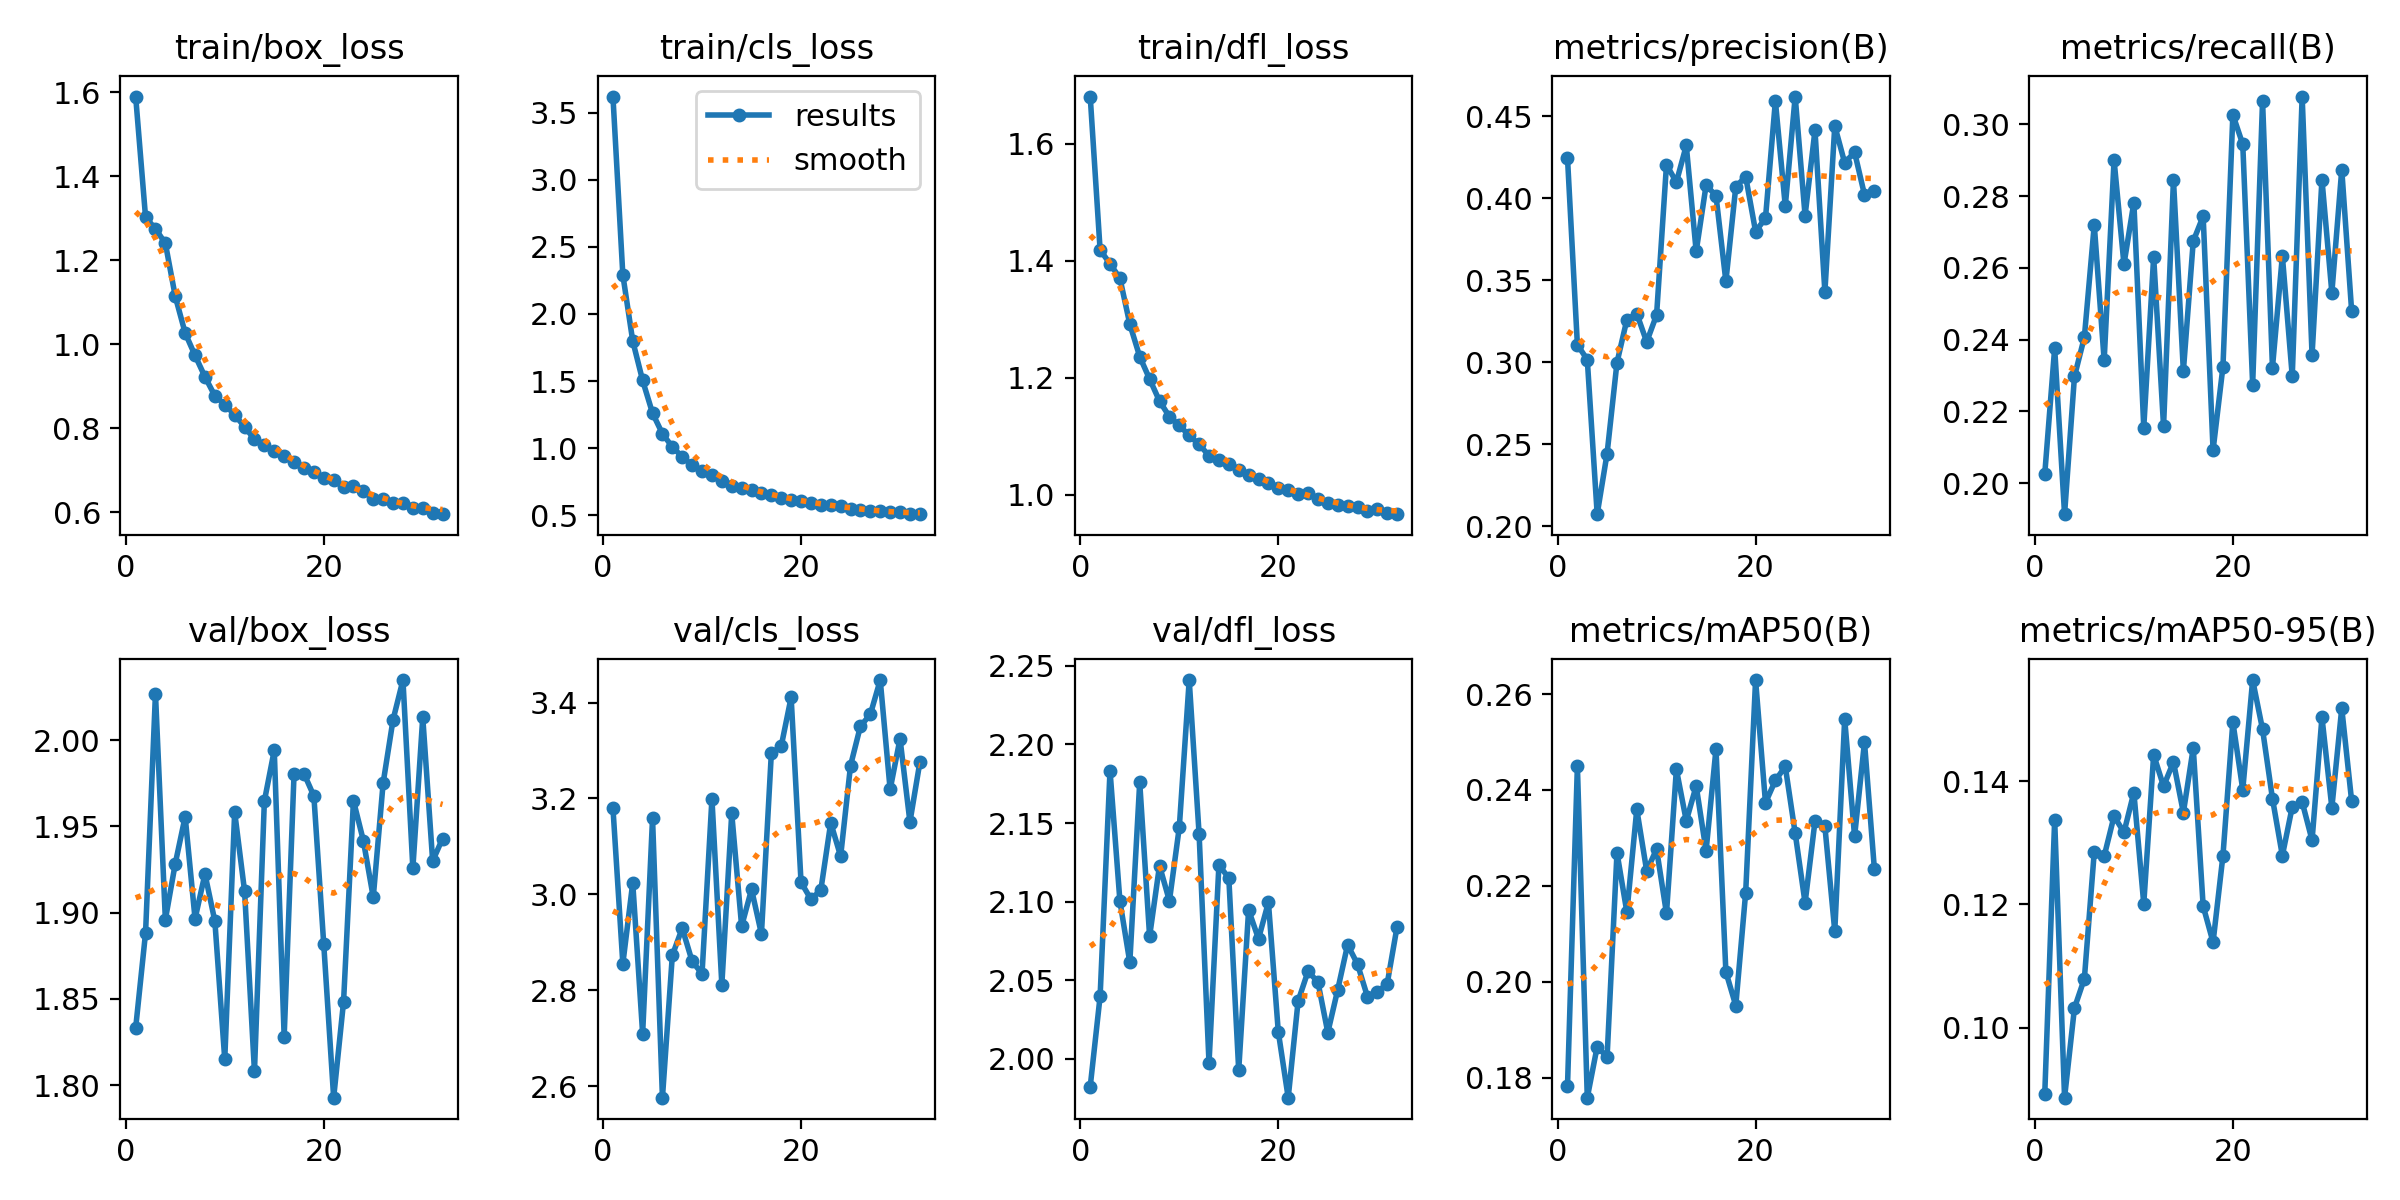

Source data for this figure (header and first rows):
epoch, train/box_loss, train/cls_loss, train/dfl_loss, metrics/precision(B), metrics/recall(B), metrics/mAP50(B), metrics/mAP50-95(B), val/box_loss, val/cls_loss, val/dfl_loss, lr/pg0, lr/pg1, lr/pg2
1, 1.59, 3.619, 1.681, 0.4248, 0.2026, 0.1782, 0.08925, 1.833, 3.18, 1.982, 0.003329, 0.003329, 0.003329
2, 1.302, 2.291, 1.419, 0.3108, 0.2377, 0.245, 0.1337, 1.888, 2.855, 2.04, 0.006596, 0.006596, 0.006596
3, 1.275, 1.798, 1.395, 0.3016, 0.1914, 0.1758, 0.08863, 2.027, 3.024, 2.183, 0.009798, 0.009798, 0.009798
4, 1.241, 1.504, 1.37, 0.2074, 0.2298, 0.1865, 0.1032, 1.896, 2.709, 2.1, 0.009703, 0.009703, 0.009703
5, 1.115, 1.261, 1.292, 0.2444, 0.2407, 0.1843, 0.1079, 1.928, 3.158, 2.061, 0.009703, 0.009703, 0.009703
6, 1.027, 1.107, 1.236, 0.2999, 0.272, 0.2269, 0.1285, 1.956, 2.576, 2.176, 0.009604, 0.009604, 0.009604
7, 0.9737, 1.01, 1.198, 0.3261, 0.2342, 0.2145, 0.1278, 1.896, 2.873, 2.078, 0.009505, 0.009505, 0.009505
8, 0.9229, 0.9354, 1.16, 0.3297, 0.2901, 0.2359, 0.1343, 1.922, 2.929, 2.123, 0.009406, 0.009406, 0.009406
9, 0.8777, 0.8733, 1.134, 0.3125, 0.261, 0.2231, 0.1317, 1.895, 2.86, 2.1, 0.009307, 0.009307, 0.009307
10, 0.8569, 0.8296, 1.119, 0.329, 0.2782, 0.2276, 0.1381, 1.815, 2.834, 2.147, 0.009208, 0.009208, 0.009208
11, 0.8324, 0.7964, 1.101, 0.4206, 0.2155, 0.2142, 0.1201, 1.958, 3.199, 2.241, 0.009109, 0.009109, 0.009109
12, 0.8039, 0.7578, 1.086, 0.41, 0.2631, 0.2443, 0.1443, 1.913, 2.812, 2.143, 0.00901, 0.00901, 0.00901
13, 0.7742, 0.7208, 1.067, 0.4323, 0.2159, 0.2335, 0.1392, 1.808, 3.169, 1.997, 0.008911, 0.008911, 0.008911
14, 0.76, 0.7004, 1.059, 0.3677, 0.2846, 0.2408, 0.1431, 1.965, 2.933, 2.123, 0.008812, 0.008812, 0.008812
15, 0.7459, 0.6863, 1.053, 0.4081, 0.2312, 0.2273, 0.1349, 1.994, 3.01, 2.115, 0.008713, 0.008713, 0.008713
16, 0.7354, 0.6635, 1.043, 0.4017, 0.2675, 0.2485, 0.1454, 1.828, 2.917, 1.993, 0.008614, 0.008614, 0.008614
17, 0.7213, 0.6513, 1.034, 0.3495, 0.2744, 0.202, 0.1197, 1.981, 3.294, 2.095, 0.008515, 0.008515, 0.008515
18, 0.7068, 0.6311, 1.028, 0.4071, 0.2092, 0.195, 0.1139, 1.981, 3.309, 2.076, 0.008416, 0.008416, 0.008416
19, 0.6956, 0.6162, 1.02, 0.4133, 0.2325, 0.2186, 0.1279, 1.968, 3.411, 2.1, 0.008317, 0.008317, 0.008317
20, 0.6814, 0.6034, 1.012, 0.3798, 0.3027, 0.2629, 0.1496, 1.881, 3.025, 2.017, 0.008218, 0.008218, 0.008218
21, 0.6784, 0.5946, 1.008, 0.388, 0.2945, 0.2373, 0.1386, 1.793, 2.99, 1.975, 0.008119, 0.008119, 0.008119
22, 0.6595, 0.5748, 1.001, 0.4594, 0.2275, 0.242, 0.1564, 1.848, 3.009, 2.037, 0.00802, 0.00802, 0.00802
23, 0.6638, 0.5781, 1.002, 0.3953, 0.3066, 0.2449, 0.1484, 1.965, 3.149, 2.056, 0.007921, 0.007921, 0.007921
24, 0.6512, 0.5668, 0.9937, 0.4622, 0.2322, 0.231, 0.1372, 1.942, 3.079, 2.049, 0.007822, 0.007822, 0.007822
25, 0.6318, 0.5469, 0.9859, 0.3895, 0.2634, 0.2164, 0.1279, 1.909, 3.268, 2.017, 0.007723, 0.007723, 0.007723
26, 0.6309, 0.5403, 0.9834, 0.4416, 0.2298, 0.2334, 0.1358, 1.975, 3.351, 2.044, 0.007624, 0.007624, 0.007624
27, 0.6235, 0.533, 0.9806, 0.343, 0.3078, 0.2324, 0.1366, 2.012, 3.375, 2.073, 0.007525, 0.007525, 0.007525
28, 0.6219, 0.5318, 0.9786, 0.4443, 0.2357, 0.2105, 0.1304, 2.035, 3.447, 2.06, 0.007426, 0.007426, 0.007426
29, 0.6105, 0.521, 0.9723, 0.4218, 0.2847, 0.2548, 0.1504, 1.926, 3.219, 2.04, 0.007327, 0.007327, 0.007327
30, 0.6117, 0.5235, 0.976, 0.4283, 0.2531, 0.2303, 0.1357, 2.013, 3.325, 2.042, 0.007228, 0.007228, 0.007228
31, 0.5986, 0.5086, 0.9694, 0.4023, 0.2874, 0.25, 0.1518, 1.93, 3.151, 2.048, 0.007129, 0.007129, 0.007129
32, 0.5959, 0.508, 0.967, 0.4043, 0.2479, 0.2235, 0.1367, 1.943, 3.275, 2.084, 0.00703, 0.00703, 0.00703
